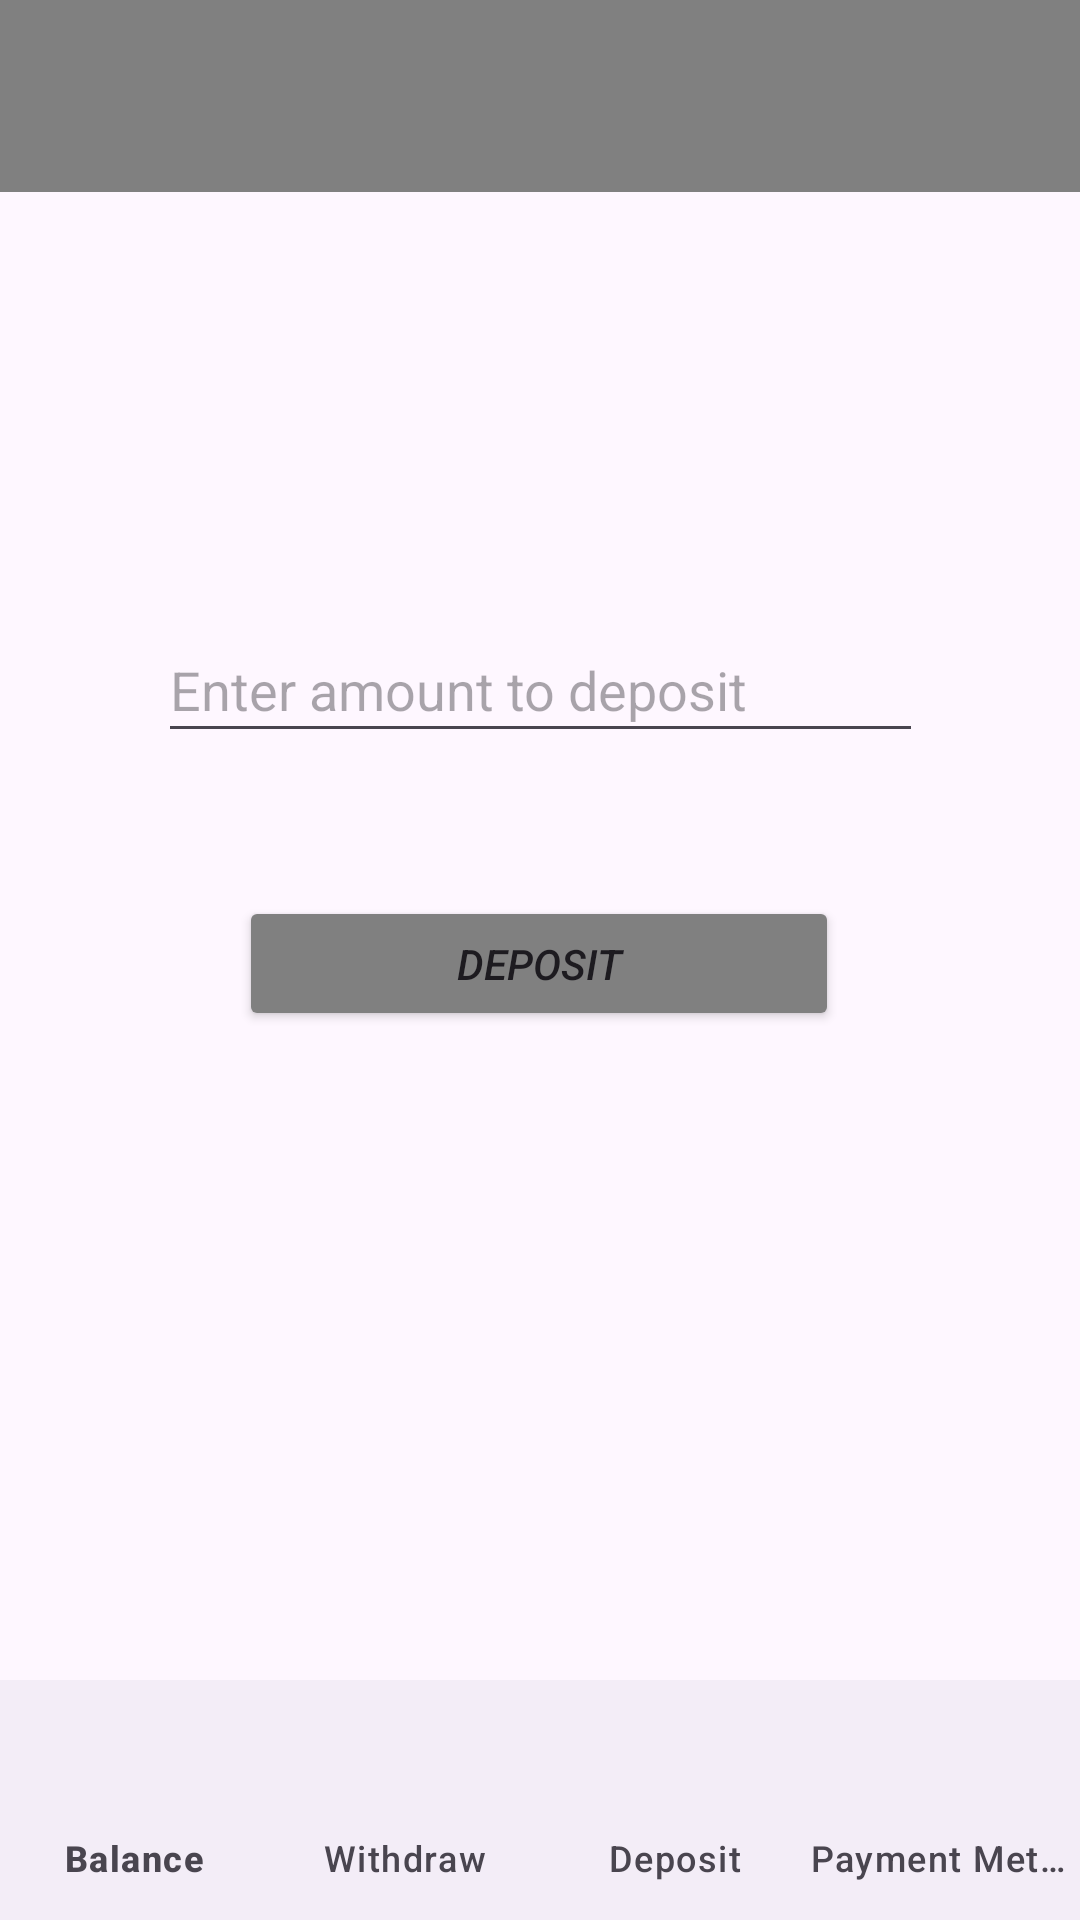

Write the Android layout XML for this screen, with the resource values it uses.
<!-- AndroidManifest.xml: application theme Theme.AutotelATM -->
<!-- res/layout/activity_deposit.xml -->
<?xml version="1.0" encoding="utf-8"?>
<LinearLayout xmlns:android="http://schemas.android.com/apk/res/android"
    xmlns:tools="http://schemas.android.com/tools"
    android:layout_width="match_parent"
    android:layout_height="match_parent"
    xmlns:app="http://schemas.android.com/apk/res-auto"
    android:orientation="vertical">

    <androidx.constraintlayout.widget.ConstraintLayout
        android:id="@+id/container"
        android:layout_width="match_parent"
        android:layout_height="0dp"
        android:layout_weight="1">

        <EditText
            android:id="@+id/depositAmount"
            android:layout_width="255dp"
            android:layout_height="45dp"
            android:hint="Enter amount to deposit"
            android:inputType="numberDecimal"
            app:layout_constraintBottom_toBottomOf="parent"
            app:layout_constraintEnd_toEndOf="parent"
            app:layout_constraintStart_toStartOf="parent"
            app:layout_constraintTop_toTopOf="parent"
            app:layout_constraintVertical_bias="0.400" />

        <Button
            android:id="@+id/depositButton"
            android:layout_width="200dp"
            android:layout_height="45dp"
            android:backgroundTint="#808080"
            android:text="Deposit"
            android:textStyle="italic"
            app:layout_constraintBottom_toBottomOf="parent"
            app:layout_constraintEnd_toEndOf="parent"
            app:layout_constraintHorizontal_bias="0.497"
            app:layout_constraintStart_toStartOf="parent"
            app:layout_constraintTop_toTopOf="parent"
            app:layout_constraintVertical_bias="0.580" />

        <TextView
            android:id="@+id/depositStatus"
            android:layout_width="200dp"
            android:layout_height="45dp"
            android:textSize="16sp"
            app:layout_constraintBottom_toBottomOf="parent"
            app:layout_constraintEnd_toEndOf="parent"
            app:layout_constraintStart_toStartOf="parent"
            app:layout_constraintTop_toTopOf="parent"
            app:layout_constraintVertical_bias="0.700"/>

        <androidx.appcompat.widget.Toolbar
            android:id="@+id/toolbar"
            android:layout_width="match_parent"
            android:layout_height="wrap_content"
            android:background="@color/gray"
            app:titleTextColor="@color/white"
            android:theme="@style/ThemeOverlay.AppCompat.ActionBar"
            app:layout_constraintBottom_toBottomOf="parent"
            app:layout_constraintEnd_toEndOf="parent"
            app:layout_constraintHorizontal_bias="0.0"
            app:layout_constraintStart_toStartOf="parent"
            app:layout_constraintTop_toTopOf="parent"
            app:layout_constraintVertical_bias="0.0"
            app:popupTheme="@style/ThemeOverlay.AppCompat.Light" />

    </androidx.constraintlayout.widget.ConstraintLayout>

    <com.google.android.material.bottomnavigation.BottomNavigationView
        android:id="@+id/bottom_navigation"
        android:layout_width="match_parent"
        android:layout_height="wrap_content"
        app:menu="@menu/bottom_nav_menu"
        app:itemIconTint="@color/nav_item_icon_color"
        app:itemTextColor="@color/nav_item_text_color"
        app:labelVisibilityMode="labeled" />
</LinearLayout>
<!-- resources referenced by this layout -->
<resources>
  <color name="gray">#808080</color>
  <color name="white">#FFFFFFFF</color>
  <style name="Theme.AutotelATM" parent="Base.Theme.AutotelATM" />
  <style name="Base.Theme.AutotelATM" parent="Theme.Material3.DayNight.NoActionBar">
          
          
      </style>
</resources>
